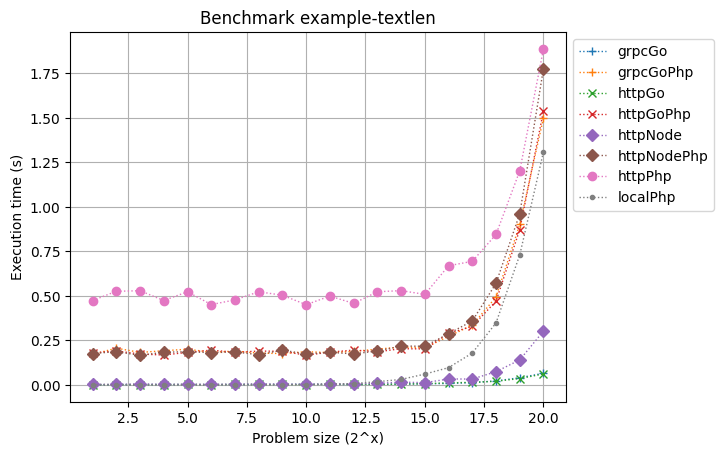

Data behind this chart, as committed beside it:
architecture, method, param, value, time
grpcGoPhp, textLen, 16, 65536, 0.4448
grpcGo, textLen, 16, 65536, 0.01039
localPhp, textLen, 16, 65536, 0.09212
httpNode, textLen, 16, 65536, 0.1558
httpGoPhp, textLen, 16, 65536, 0.304
httpGo, textLen, 16, 65536, 0.01174
httpPhp, textLen, 16, 65536, 0.9792
httpNodePhp, textLen, 16, 65536, 0.376
grpcGoPhp, textLen, 13, 8192, 0.1508
grpcGo, textLen, 13, 8192, 0.005965
localPhp, textLen, 13, 8192, 0.02522
httpNode, textLen, 13, 8192, 0.02391
httpGoPhp, textLen, 13, 8192, 0.1557
httpGo, textLen, 13, 8192, 0.003248
httpPhp, textLen, 13, 8192, 0.8138
httpNodePhp, textLen, 13, 8192, 0.1415
grpcGoPhp, textLen, 3, 8, 0.1846
grpcGo, textLen, 3, 8, 0.002819
localPhp, textLen, 3, 8, 5.2928924560547E-5
httpNode, textLen, 3, 8, 0.02811
httpGoPhp, textLen, 3, 8, 0.2427
httpGo, textLen, 3, 8, 0.0007341
httpPhp, textLen, 3, 8, 0.5812
httpNodePhp, textLen, 3, 8, 0.1612
grpcGoPhp, textLen, 8, 256, 0.1947
grpcGo, textLen, 8, 256, 0.001712
localPhp, textLen, 8, 256, 0.0004439
httpNode, textLen, 8, 256, 0.001624
httpGoPhp, textLen, 8, 256, 0.2228
httpGo, textLen, 8, 256, 0.001755
httpPhp, textLen, 8, 256, 0.6191
httpNodePhp, textLen, 8, 256, 0.2032
grpcGoPhp, textLen, 5, 32, 0.2288
grpcGo, textLen, 5, 32, 0.001152
localPhp, textLen, 5, 32, 6.9141387939453E-5
httpNode, textLen, 5, 32, 0.002352
httpGoPhp, textLen, 5, 32, 0.1848
httpGo, textLen, 5, 32, 0.001741
httpPhp, textLen, 5, 32, 0.5755
httpNodePhp, textLen, 5, 32, 0.1892
grpcGoPhp, textLen, 11, 2048, 0.184
grpcGo, textLen, 11, 2048, 0.003256
localPhp, textLen, 11, 2048, 0.005165
httpNode, textLen, 11, 2048, 0.006894
httpGoPhp, textLen, 11, 2048, 0.1956
httpGo, textLen, 11, 2048, 0.001267
httpPhp, textLen, 11, 2048, 0.5829
httpNodePhp, textLen, 11, 2048, 0.1377
grpcGoPhp, textLen, 19, 524288, 0.8666
grpcGo, textLen, 19, 524288, 0.03672
localPhp, textLen, 19, 524288, 0.6433
httpNode, textLen, 19, 524288, 0.1887
httpGoPhp, textLen, 19, 524288, 0.7439
httpGo, textLen, 19, 524288, 0.02996
httpPhp, textLen, 19, 524288, 1.173
httpNodePhp, textLen, 19, 524288, 0.9374
grpcGoPhp, textLen, 2, 4, 0.2021
grpcGo, textLen, 2, 4, 0.002015
localPhp, textLen, 2, 4, 0.0002949
httpNode, textLen, 2, 4, 0.003747
... 1,540 more rows
